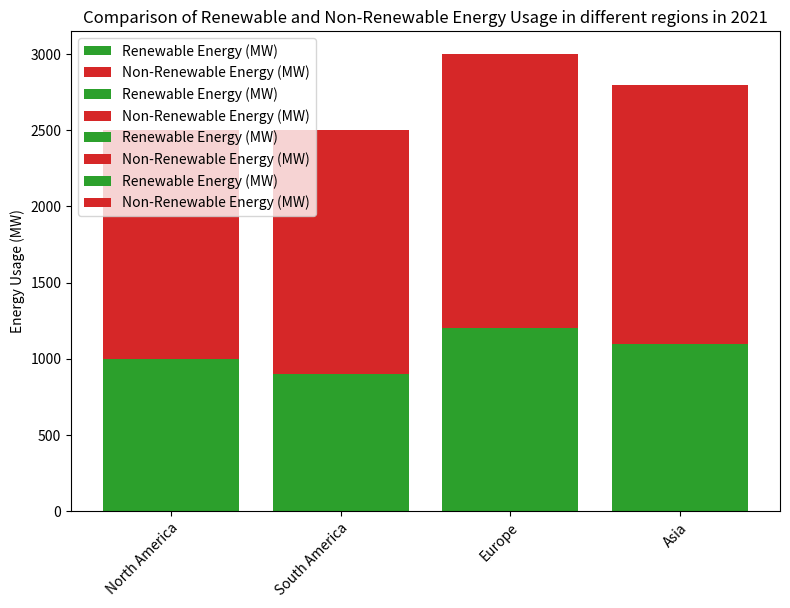

This figure's Python source: (Note: this script raises an exception after producing the figure.)

import matplotlib.pyplot as plt
plt.figure(figsize=(8, 6))
ax = plt.subplot()
ax.bar('North America', 1000, bottom=0, label='Renewable Energy (MW)', color='#2ca02c')
ax.bar('North America', 1500, bottom=1000, label='Non-Renewable Energy (MW)', color='#d62728')
ax.bar('South America', 900, bottom=0, label='Renewable Energy (MW)', color='#2ca02c')
ax.bar('South America', 1600, bottom=900, label='Non-Renewable Energy (MW)', color='#d62728')
ax.bar('Europe', 1200, bottom=0, label='Renewable Energy (MW)', color='#2ca02c')
ax.bar('Europe', 1800, bottom=1200, label='Non-Renewable Energy (MW)', color='#d62728')
ax.bar('Asia', 1100, bottom=0, label='Renewable Energy (MW)', color='#2ca02c')
ax.bar('Asia', 1700, bottom=1100, label='Non-Renewable Energy (MW)', color='#d62728')
ax.set_title('Comparison of Renewable and Non-Renewable Energy Usage in different regions in 2021')
ax.set_ylabel('Energy Usage (MW)')
ax.set_xticklabels(['North America', 'South America', 'Europe', 'Asia'], rotation=45, ha="right", wrap=True)
plt.legend(loc='upper left')
plt.tight_layout()
plt.savefig(r'bar chart/png/398.png')
plt.clf()
